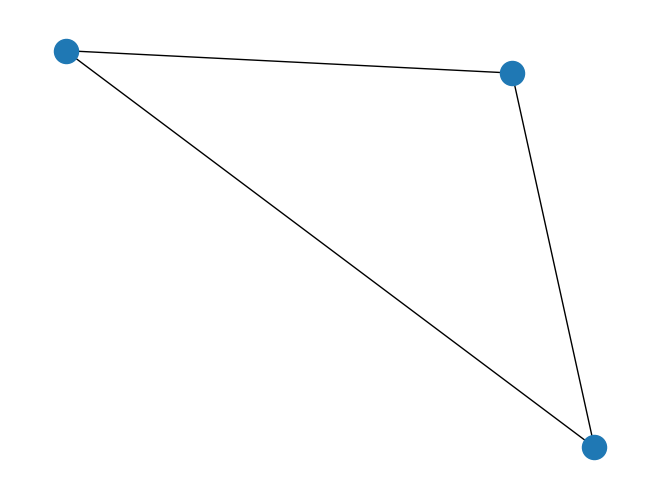

Write the Python code that produced this figure.
import matplotlib.pyplot as plt
import networkx as nx

G = nx.Graph()
G.add_node(1)
G.add_node(2)
G.add_node(4)
G.add_edge(1, 2, weight=4)
G.add_edge(2, 4, weight=2)
G.add_edge(1, 4, weight= 20)


nx.draw(G)
plt.show()
